The GitHub repository Paun-Andrei-Ionut/Proiect-RN contains a labelled image folder "data" with 4 categories: glass, metal, paper, plastic. Examples follow, each with its label.

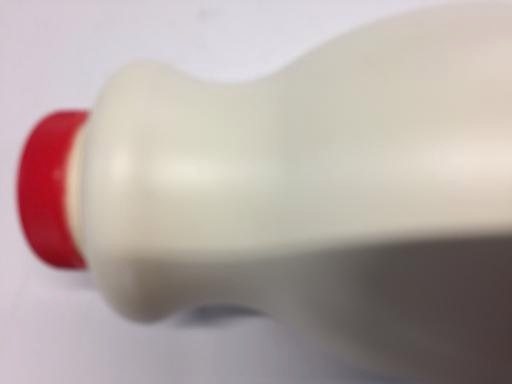
Label: plastic

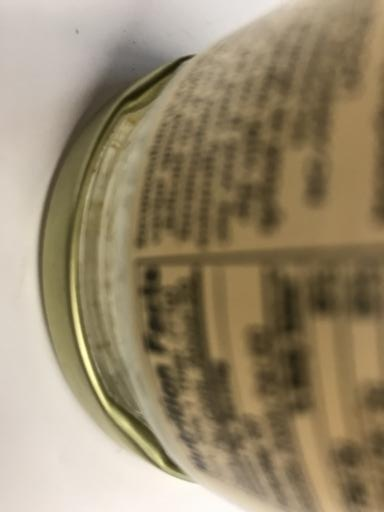
Label: glass

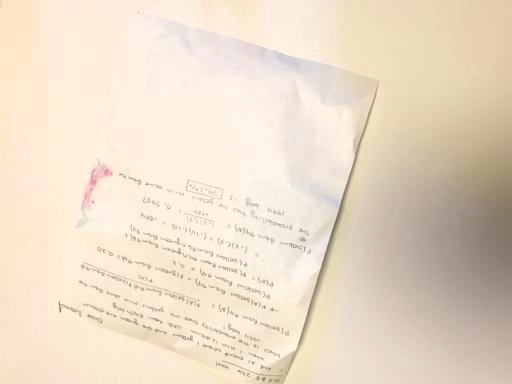
Label: paper

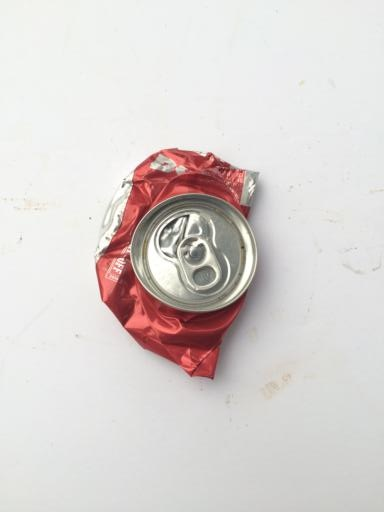
Label: metal

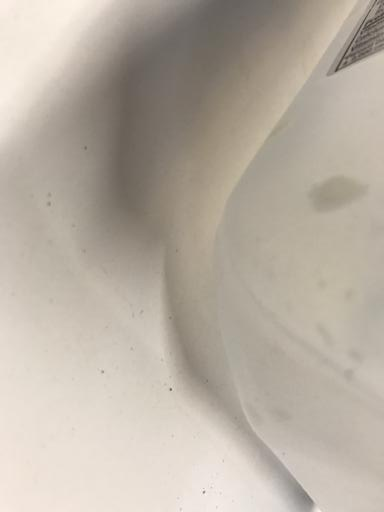
Label: plastic

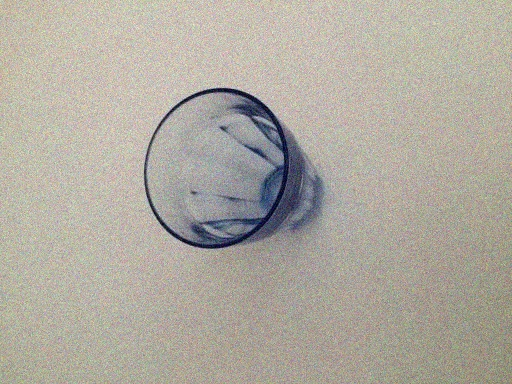
Label: glass
